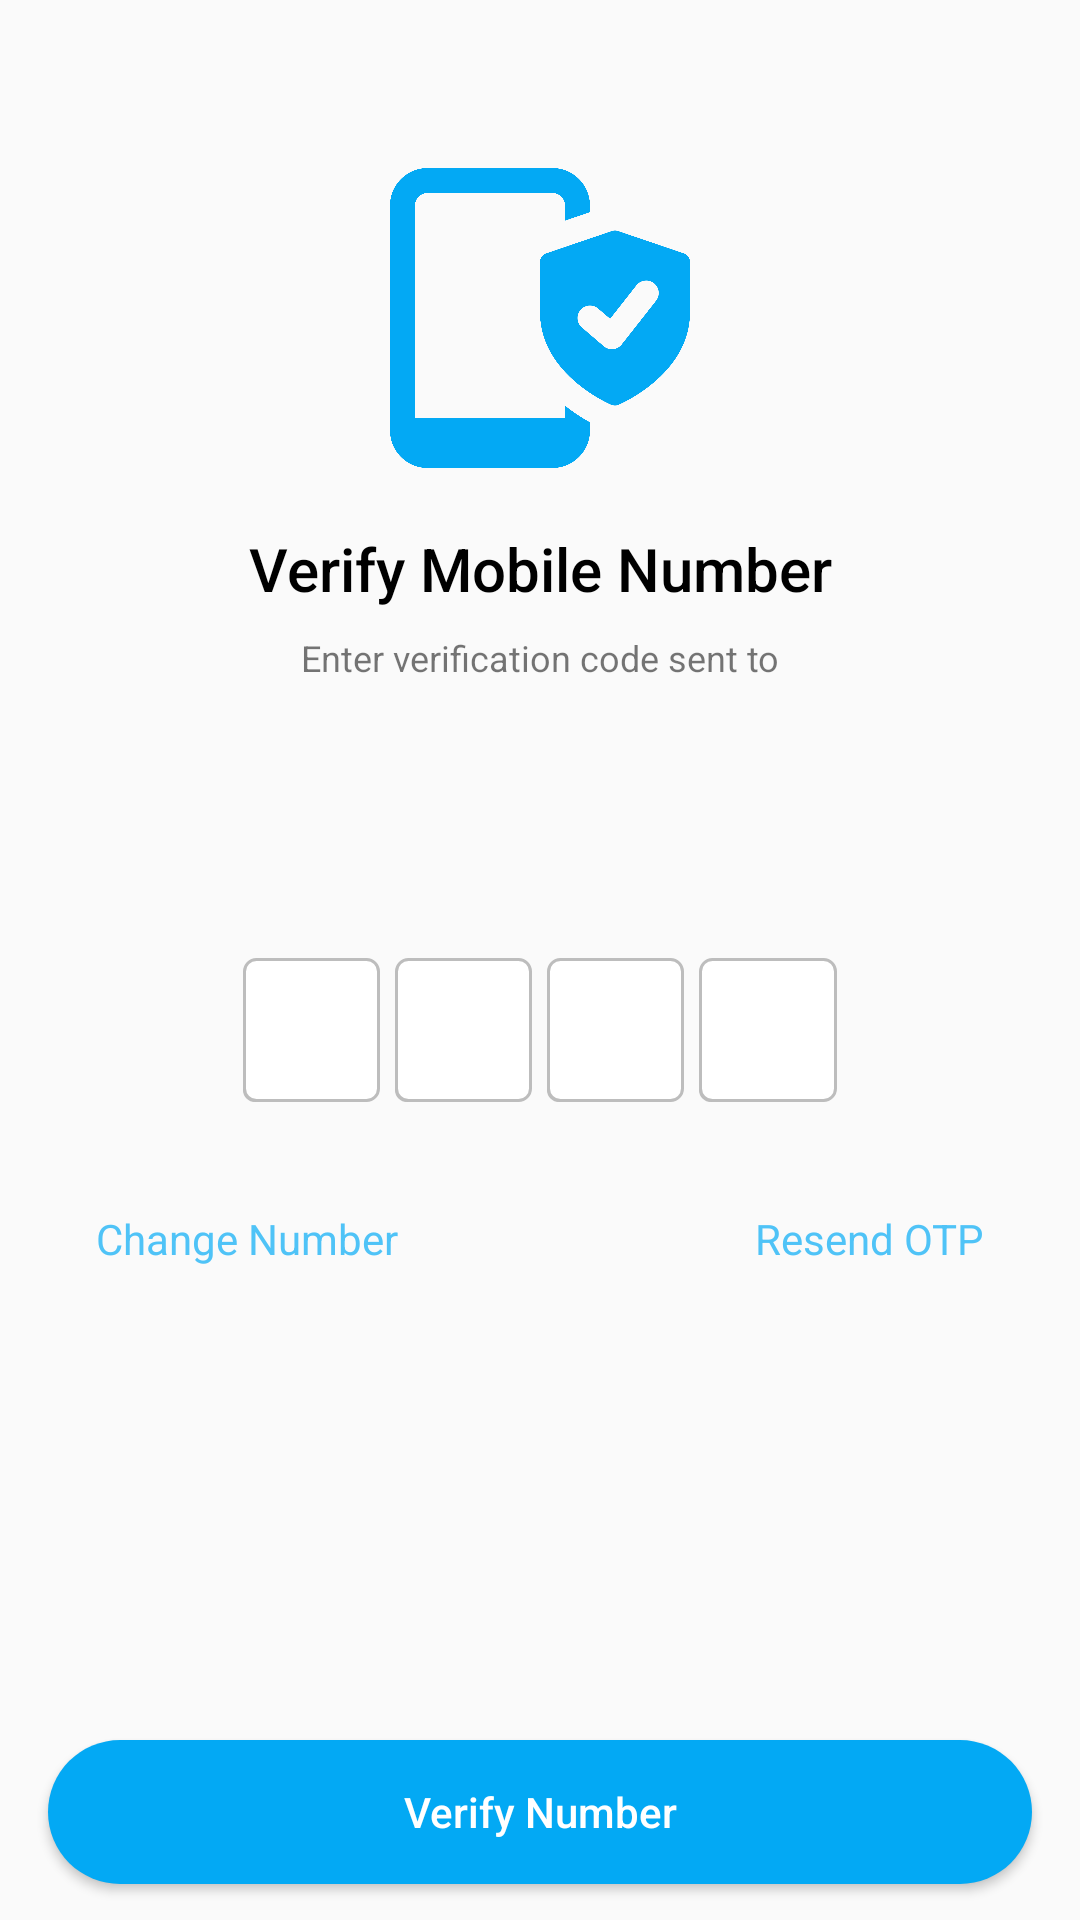

Layout XML and referenced resources for this Android screen:
<!-- AndroidManifest.xml: activity theme AppTheme.NoActionBar -->
<!-- res/layout/activity_otp_verify.xml -->
<?xml version="1.0" encoding="utf-8"?>
<androidx.constraintlayout.widget.ConstraintLayout xmlns:android="http://schemas.android.com/apk/res/android"
    xmlns:app="http://schemas.android.com/apk/res-auto"
    xmlns:tools="http://schemas.android.com/tools"
    android:layout_width="match_parent"
    android:layout_height="match_parent"
    tools:context=".activity.otp_verify.OtpVerifyActivity">

    <androidx.core.widget.NestedScrollView
        android:layout_width="match_parent"
        android:layout_height="match_parent"
        android:layout_marginBottom="?attr/actionBarSize"
        app:layout_constraintEnd_toEndOf="parent"
        app:layout_constraintStart_toStartOf="parent"
        app:layout_constraintTop_toTopOf="parent">

        <LinearLayout
            android:layout_width="match_parent"
            android:layout_height="match_parent"
            android:layout_marginLeft="@dimen/font_16dp"
            android:layout_marginRight="@dimen/font_16dp"
            android:orientation="vertical">


            <ImageView
                android:id="@+id/imageView2"
                android:layout_width="100dp"
                android:layout_height="100dp"
                android:layout_gravity="center"
                android:layout_marginTop="?attr/actionBarSize"
                android:src="@drawable/ic_secure" />

            <TextView
                android:id="@+id/textView4"
                android:layout_width="match_parent"
                android:layout_height="wrap_content"
                android:layout_gravity="center"
                android:layout_marginTop="@dimen/font_20dp"
                android:fontFamily="sans-serif-medium"
                android:gravity="center"
                android:text="Verify Mobile Number"
                android:textColor="@android:color/black"
                android:textSize="@dimen/font_20sp" />

            <TextView
                android:id="@+id/tv_mobile"
                android:layout_width="match_parent"
                android:layout_height="wrap_content"
                android:layout_gravity="center"
                android:layout_marginTop="@dimen/font_8dp"
                android:gravity="center"
                android:text="@string/verify_txt"
                android:textSize="@dimen/font_12sp" />

            <LinearLayout
                android:layout_width="match_parent"
                android:layout_height="wrap_content"
                android:layout_gravity="center"
                android:layout_marginTop="88dp"
                android:gravity="center"
                android:orientation="horizontal"
                android:paddingLeft="60dp"
                android:paddingRight="60dp">

                <View
                    android:layout_width="5dp"
                    android:layout_height="0dp" />

                <EditText
                    android:id="@+id/otp1"
                    android:layout_width="0dp"
                    android:layout_height="48dp"
                    android:layout_marginVertical="@dimen/font_4dp"
                    android:layout_weight="1"
                    android:background="@drawable/input_box"
                    android:focusable="true"
                    android:gravity="center"
                    android:imeOptions="actionNext"
                    android:inputType="number"
                    android:maxLength="1"
                    android:maxLines="1"
                    android:nextFocusRight="@id/otp2"
                    android:singleLine="true"
                    android:textAppearance="@style/Base.TextAppearance.AppCompat.Large"
                    android:textColor="@android:color/black"
                    android:textStyle="bold" />

                <View
                    android:layout_width="5dp"
                    android:layout_height="0dp" />

                <EditText
                    android:id="@+id/otp2"
                    android:layout_width="0dp"
                    android:layout_height="48dp"
                    android:layout_marginVertical="@dimen/font_4dp"
                    android:layout_weight="1"
                    android:background="@drawable/input_box"
                    android:gravity="center"
                    android:imeOptions="actionNext"
                    android:inputType="number"
                    android:maxLength="1"
                    android:maxLines="1"
                    android:singleLine="true"
                    android:textAppearance="@style/Base.TextAppearance.AppCompat.Large"
                    android:textColor="@android:color/black"
                    android:textStyle="bold" />

                <View
                    android:layout_width="5dp"
                    android:layout_height="0dp" />

                <EditText
                    android:id="@+id/otp3"
                    android:layout_width="0dp"
                    android:layout_height="48dp"
                    android:layout_marginVertical="@dimen/font_4dp"
                    android:layout_weight="1"
                    android:background="@drawable/input_box"
                    android:gravity="center"
                    android:imeOptions="actionNext"
                    android:inputType="number"
                    android:maxLength="1"
                    android:maxLines="1"
                    android:nextFocusRight="@+id/otp4"
                    android:singleLine="true"
                    android:textAppearance="@style/Base.TextAppearance.AppCompat.Large"
                    android:textColor="@android:color/black"
                    android:textStyle="bold" />

                <View
                    android:layout_width="5dp"
                    android:layout_height="0dp" />

                <EditText
                    android:id="@+id/otp4"
                    android:layout_width="0dp"
                    android:layout_height="48dp"
                    android:layout_marginVertical="@dimen/font_4dp"
                    android:layout_weight="1"
                    android:background="@drawable/input_box"
                    android:gravity="center"
                    android:imeOptions="actionDone"
                    android:inputType="number"
                    android:maxLength="1"
                    android:maxLines="1"
                    android:nextFocusRight="@id/otp4"
                    android:singleLine="true"
                    android:textAppearance="@style/Base.TextAppearance.AppCompat.Large"
                    android:textColor="@android:color/black"
                    android:textStyle="bold" />

                <View
                    android:layout_width="5dp"
                    android:layout_height="0dp" />

                

            </LinearLayout>

            <LinearLayout
                android:layout_width="match_parent"
                android:layout_height="wrap_content"
                android:layout_marginLeft="@dimen/font_16dp"
                android:layout_marginTop="@dimen/font_32dp"
                android:layout_marginRight="@dimen/font_16dp"
                android:orientation="horizontal">

                <TextView
                    android:id="@+id/tv_change_no"
                    android:layout_width="0dp"
                    android:layout_height="wrap_content"
                    android:layout_gravity="start"
                    android:layout_weight="1"
                    android:gravity="start"
                    android:text="Change Number"
                    android:textColor="@color/light_blue_300" />

                <TextView
                    android:id="@+id/tv_resend"
                    android:layout_width="0dp"
                    android:layout_height="wrap_content"
                    android:layout_gravity="end"
                    android:layout_weight="1"
                    android:gravity="end"
                    android:text="Resend OTP"
                    android:textColor="@color/light_blue_300" />
            </LinearLayout>

        </LinearLayout>
    </androidx.core.widget.NestedScrollView>

    <Button
        android:id="@+id/btn_verify"
        android:layout_width="match_parent"
        android:layout_height="wrap_content"
        android:layout_marginHorizontal="@dimen/font_16dp"
        android:layout_marginVertical="@dimen/font_12dp"
        android:background="@drawable/verify_button_dark"
        android:text="Verify Number"
        android:textAllCaps="false"
        android:textColor="@android:color/white"
        app:layout_constraintBottom_toBottomOf="parent"
        app:layout_constraintEnd_toEndOf="parent"
        app:layout_constraintStart_toStartOf="parent" />

</androidx.constraintlayout.widget.ConstraintLayout>
<!-- resources referenced by this layout -->
<resources>
  <color name="light_blue_300">#4FC3F7</color>
  <dimen name="font_12dp">12dp</dimen>
  <dimen name="font_12sp">12sp</dimen>
  <dimen name="font_16dp">16dp</dimen>
  <dimen name="font_20dp">20dp</dimen>
  <dimen name="font_20sp">20sp</dimen>
  <dimen name="font_32dp">32dp</dimen>
  <dimen name="font_4dp">4dp</dimen>
  <dimen name="font_8dp">8dp</dimen>
  <!-- drawable ic_secure (drawable) -->
  <vector xmlns:android="http://schemas.android.com/apk/res/android"
      android:width="512dp"
      android:height="512dp"
      android:viewportWidth="24"
      android:viewportHeight="24">
    <path
        android:fillColor="@color/colorPrimaryDark"
        android:pathData="m23.491,6.826 l-5.25,-1.786c-0.156,-0.054 -0.326,-0.054 -0.482,0l-5.25,1.786c-0.305,0.103 -0.509,0.388 -0.509,0.71v4.018c0,4.904 5.474,7.288 5.707,7.387 0.094,0.039 0.193,0.059 0.293,0.059s0.199,-0.02 0.293,-0.06c0.233,-0.099 5.707,-2.482 5.707,-7.386v-4.018c0,-0.322 -0.204,-0.607 -0.509,-0.71zM21.286,10.618 L18.536,14.118c-0.168,0.214 -0.417,0.351 -0.688,0.377 -0.032,0.003 -0.065,0.005 -0.098,0.005 -0.237,0 -0.469,-0.084 -0.65,-0.241l-1.75,-1.5c-0.42,-0.359 -0.469,-0.991 -0.108,-1.41 0.359,-0.419 0.991,-0.467 1.409,-0.108l0.958,0.821 2.105,-2.679c0.341,-0.434 0.969,-0.511 1.404,-0.168 0.434,0.34 0.51,0.969 0.168,1.403z"/>
    <path
        android:fillColor="@color/colorPrimaryDark"
        android:pathData="m16,3.53v-0.53c0,-1.65 -1.35,-3 -3,-3h-10c-1.65,0 -3,1.35 -3,3v18c0,1.65 1.35,3 3,3h10c1.65,0 3,-1.35 3,-3v-0.66c-0.63,-0.34 -1.32,-0.79 -2,-1.33v0.99h-12v-17c0,-0.55 0.45,-1 1,-1h10c0.55,0 1,0.45 1,1v1.21z"/>
  </vector>
  <!-- drawable input_box (drawable-v24) -->
  <?xml version="1.0" encoding="utf-8"?>
  <selector xmlns:android="http://schemas.android.com/apk/res/android">
      <item>
          <layer-list>
              <item android:right="5dp" android:top="5dp">
                  <shape>
                      <corners android:radius="4dp" />
                      <solid android:color="@color/grey_400" />
                  </shape>
              </item>
              <item>
                  <shape>
                      <gradient android:angle="270" android:endColor="@android:color/white" android:startColor="@android:color/white" />
                      <stroke android:width="1dp" android:color="@color/grey_400" />
                      <corners android:radius="4dp" />
                  </shape>
              </item>
          </layer-list>
      </item>
  </selector>
  <!-- drawable verify_button_dark (drawable-v24) -->
  <?xml version="1.0" encoding="utf-8"?>
  <shape xmlns:android="http://schemas.android.com/apk/res/android" android:shape="rectangle">
      <corners
          android:topLeftRadius="100dp"
          android:topRightRadius="100dp"
          android:bottomRightRadius="100dp"
          android:bottomLeftRadius="100dp"/>
  
      <gradient
          android:centerColor="@color/colorPrimaryDark"
          android:endColor="@color/colorPrimaryDark"
          android:startColor="@color/colorPrimaryDark" />
  </shape>
  <string name="verify_txt">Enter verification code sent to </string>
  <style name="AppTheme.NoActionBar">
          <item name="windowActionBar">false</item>
          <item name="windowNoTitle">true</item>
      </style>
  <color name="colorPrimaryDark">#03A9F4</color>
  <color name="grey_400">#BDBDBD</color>
</resources>
